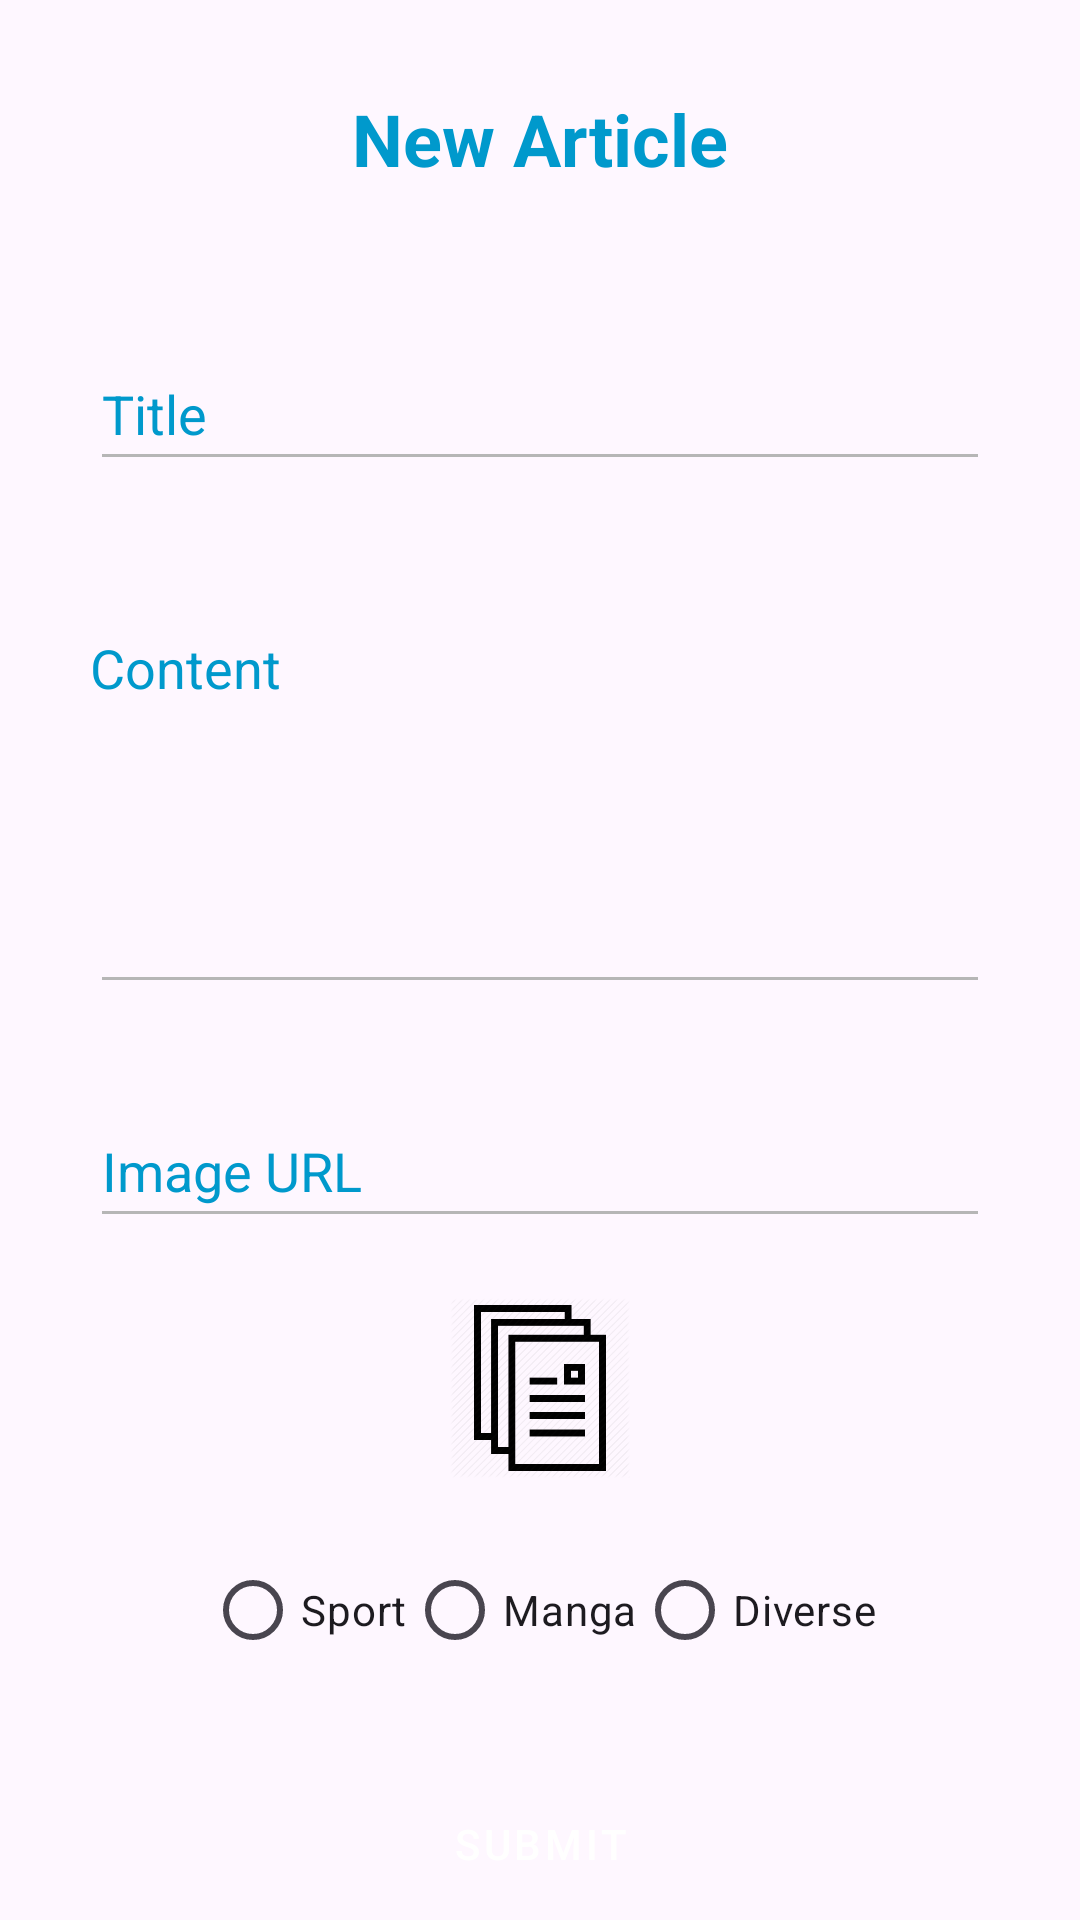

This screen was rendered from an Android layout file. Write that file and the resources it references.
<!-- AndroidManifest.xml: application theme Theme.FeedArticlesJetpack -->
<!-- res/layout/fragment_crea_article.xml -->
<?xml version="1.0" encoding="utf-8"?>
<androidx.constraintlayout.widget.ConstraintLayout xmlns:android="http://schemas.android.com/apk/res/android"
    xmlns:app="http://schemas.android.com/apk/res-auto"
    xmlns:tools="http://schemas.android.com/tools"
    android:id="@+id/frameLayout5"
    android:layout_width="match_parent"
    android:layout_height="match_parent"
    tools:context=".ui.creaArticle.CreaArticleFragment" >

    <TextView
        android:id="@+id/tv_titlePage_create_article_fragment"
        android:layout_width="wrap_content"
        android:layout_height="wrap_content"
        android:layout_marginTop="30dp"
        android:text="@string/tv_titlePage_create_article_fragment"
        android:textColor="#0099CC"
        android:textSize="24sp"
        android:textStyle="bold"
        app:layout_constraintEnd_toEndOf="parent"
        app:layout_constraintStart_toStartOf="parent"
        app:layout_constraintTop_toTopOf="parent" />

    <EditText
        android:id="@+id/et_title_crea_article_fragment"
        android:layout_width="0dp"
        android:layout_height="wrap_content"
        android:layout_marginStart="30dp"
        android:layout_marginTop="50dp"
        android:layout_marginEnd="30dp"
        android:autofillHints="title"
        android:backgroundTint="#B6B6B6"
        android:ems="10"
        android:hint="@string/et_title_crea_article_fragment"
        android:inputType="text"
        android:maxLength="80"
        android:minHeight="48dp"
        android:textColorHint="#0099CC"
        app:layout_constraintEnd_toEndOf="parent"
        app:layout_constraintStart_toStartOf="parent"
        app:layout_constraintTop_toBottomOf="@+id/tv_titlePage_create_article_fragment"
        tools:ignore="VisualLintTextFieldSize" />

    <TextView
        android:id="@+id/tv_content_text_crea_article_fragment"
        android:layout_width="wrap_content"
        android:layout_height="wrap_content"
        android:layout_marginStart="30dp"
        android:layout_marginTop="50dp"
        android:text="@string/et_content_text_crea_article_fragment"
        android:textColor="#0099CC"
        android:textSize="18sp"
        app:layout_constraintStart_toStartOf="parent"
        app:layout_constraintTop_toBottomOf="@+id/et_title_crea_article_fragment" />

    <EditText
        android:id="@+id/et_content_crea_fragment"
        android:layout_width="0dp"
        android:layout_height="wrap_content"
        android:layout_marginStart="30dp"
        android:layout_marginEnd="30dp"
        android:autofillHints="content"
        android:backgroundTint="#B6B6B6"
        android:inputType="textMultiLine"
        android:minHeight="100dp"
        app:layout_constraintEnd_toEndOf="parent"
        app:layout_constraintStart_toStartOf="parent"
        app:layout_constraintTop_toBottomOf="@+id/tv_content_text_crea_article_fragment"
        tools:ignore="SpeakableTextPresentCheck,VisualLintTextFieldSize" />



    <EditText
        android:id="@+id/et_picture_crea_article_fragment"
        android:layout_width="0dp"
        android:layout_height="wrap_content"
        android:layout_marginStart="30dp"
        android:layout_marginTop="30dp"
        android:layout_marginEnd="30dp"
        android:autofillHints="Picture"
        android:backgroundTint="#B6B6B6"
        android:ems="10"
        android:hint="@string/et_picture_crea_article_fragment"
        android:inputType="text"
        android:minHeight="48dp"
        android:textColorHint="#0099CC"
        app:layout_constraintEnd_toEndOf="parent"
        app:layout_constraintStart_toStartOf="parent"
        app:layout_constraintTop_toBottomOf="@+id/et_content_crea_fragment"
        tools:ignore="VisualLintTextFieldSize" />

    <ImageView
        android:id="@+id/iv_crea_article_fragment"
        android:layout_width="60dp"
        android:layout_height="60dp"
        android:layout_marginTop="20dp"
        android:src="@drawable/feedarticles_logo"
        app:layout_constraintEnd_toEndOf="parent"
        app:layout_constraintStart_toStartOf="parent"
        app:layout_constraintTop_toBottomOf="@+id/et_picture_crea_article_fragment"
        android:contentDescription="@string/iv_crea_article_fragment" />

    <RadioGroup
        android:id="@+id/radioGroup"
        android:layout_width="wrap_content"
        android:layout_height="wrap_content"
        android:layout_marginTop="20dp"
        android:orientation="horizontal"
        app:layout_constraintEnd_toEndOf="parent"
        app:layout_constraintStart_toStartOf="parent"
        app:layout_constraintTop_toBottomOf="@+id/iv_crea_article_fragment">

        <RadioButton
            android:id="@+id/rb_sport_crea_article_fragment"
            android:layout_width="match_parent"
            android:layout_height="wrap_content"
            android:text="@string/rb_sport_crea_article_fragment"
            app:layout_constraintStart_toEndOf="@+id/radioButton4" />

        <RadioButton
            android:id="@+id/rb_manga_crea_article_fragment"
            android:layout_width="match_parent"
            android:layout_height="wrap_content"
            android:text="@string/rb_manga_crea_article_fragment"
            app:layout_constraintStart_toEndOf="@+id/radioButton5" />

        <RadioButton
            android:id="@+id/rb_diverse_crea_article_fragment"
            android:layout_width="match_parent"
            android:layout_height="wrap_content"
            android:text="@string/rb_diverse_crea_article_fragment"
            app:layout_constraintStart_toEndOf="@+id/radioButton6" />
    </RadioGroup>

    <Button
        android:id="@+id/btn_submit_crea_article_activity"
        style="@style/CustomMaterialButton"
        android:layout_width="0dp"
        android:layout_height="wrap_content"
        android:layout_marginStart="30dp"
        android:layout_marginTop="30dp"
        android:layout_marginEnd="30dp"
        android:paddingStart="46dp"
        android:paddingEnd="46dp"
        android:text="@string/btn_submit_crea_article_activity"
        android:textColor="#FFFFFF"
        app:layout_constraintEnd_toEndOf="parent"
        app:layout_constraintStart_toStartOf="parent"
        app:layout_constraintTop_toBottomOf="@+id/radioGroup"
        tools:ignore="VisualLintButtonSize" />

</androidx.constraintlayout.widget.ConstraintLayout>
<!-- resources referenced by this layout -->
<resources>
  <!-- drawable feedarticles_logo: png bitmap (drawable, 4147 bytes) -->
  <string name="btn_submit_crea_article_activity">Submit</string>
  <string name="et_content_text_crea_article_fragment">Content</string>
  <string name="et_picture_crea_article_fragment">Image URL</string>
  <string name="et_title_crea_article_fragment">Title</string>
  <string name="iv_crea_article_fragment">Feed Articles Logo</string>
  <string name="rb_diverse_crea_article_fragment">Diverse</string>
  <string name="rb_manga_crea_article_fragment">Manga</string>
  <string name="rb_sport_crea_article_fragment">Sport</string>
  <string name="tv_titlePage_create_article_fragment">New Article</string>
  <style name="CustomMaterialButton" parent="Widget.MaterialComponents.Button">
          <item name="backgroundTint">#0099CC</item> 
      </style>
  <style name="Theme.FeedArticlesJetpack" parent="Base.Theme.FeedArticlesJetpack" />
  <style name="Base.Theme.FeedArticlesJetpack" parent="Theme.Material3.DayNight.NoActionBar">
          
          
      </style>
</resources>
